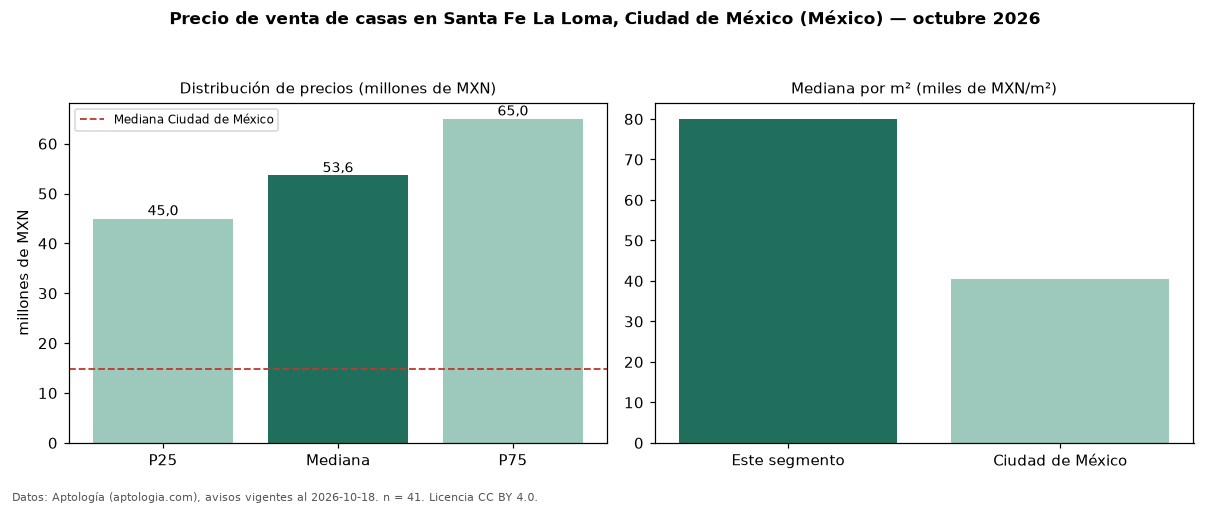

Values plotted in this chart, from the file beside it:
seccion, metrica, valor, moneda, n
precio, p25, 45000000, MXN, 41
precio, mediana, 53629410, MXN, 41
precio, p75, 65000000, MXN, 41
precio, minimo, 14700000, MXN, 41
precio, maximo, 110957400, MXN, 41
m2, mediana_precio_m2, 80056, MXN, 39
m2, area_mediana_m2, 720.0, m2, 39
banos, mediana_banos, 3.0, , 
habitaciones, 3+, 54554055, MXN, 40
ciudad, mediana_ciudad_referencia, 14750000, MXN, 
ciudad, mediana_m2_ciudad, 40359, MXN, 
fuente, fecha_datos, 2026-10-18, , 
fuente, atribucion, https://www.aptologia.com/, , 
fuente, licencia, CC BY 4.0, , 
